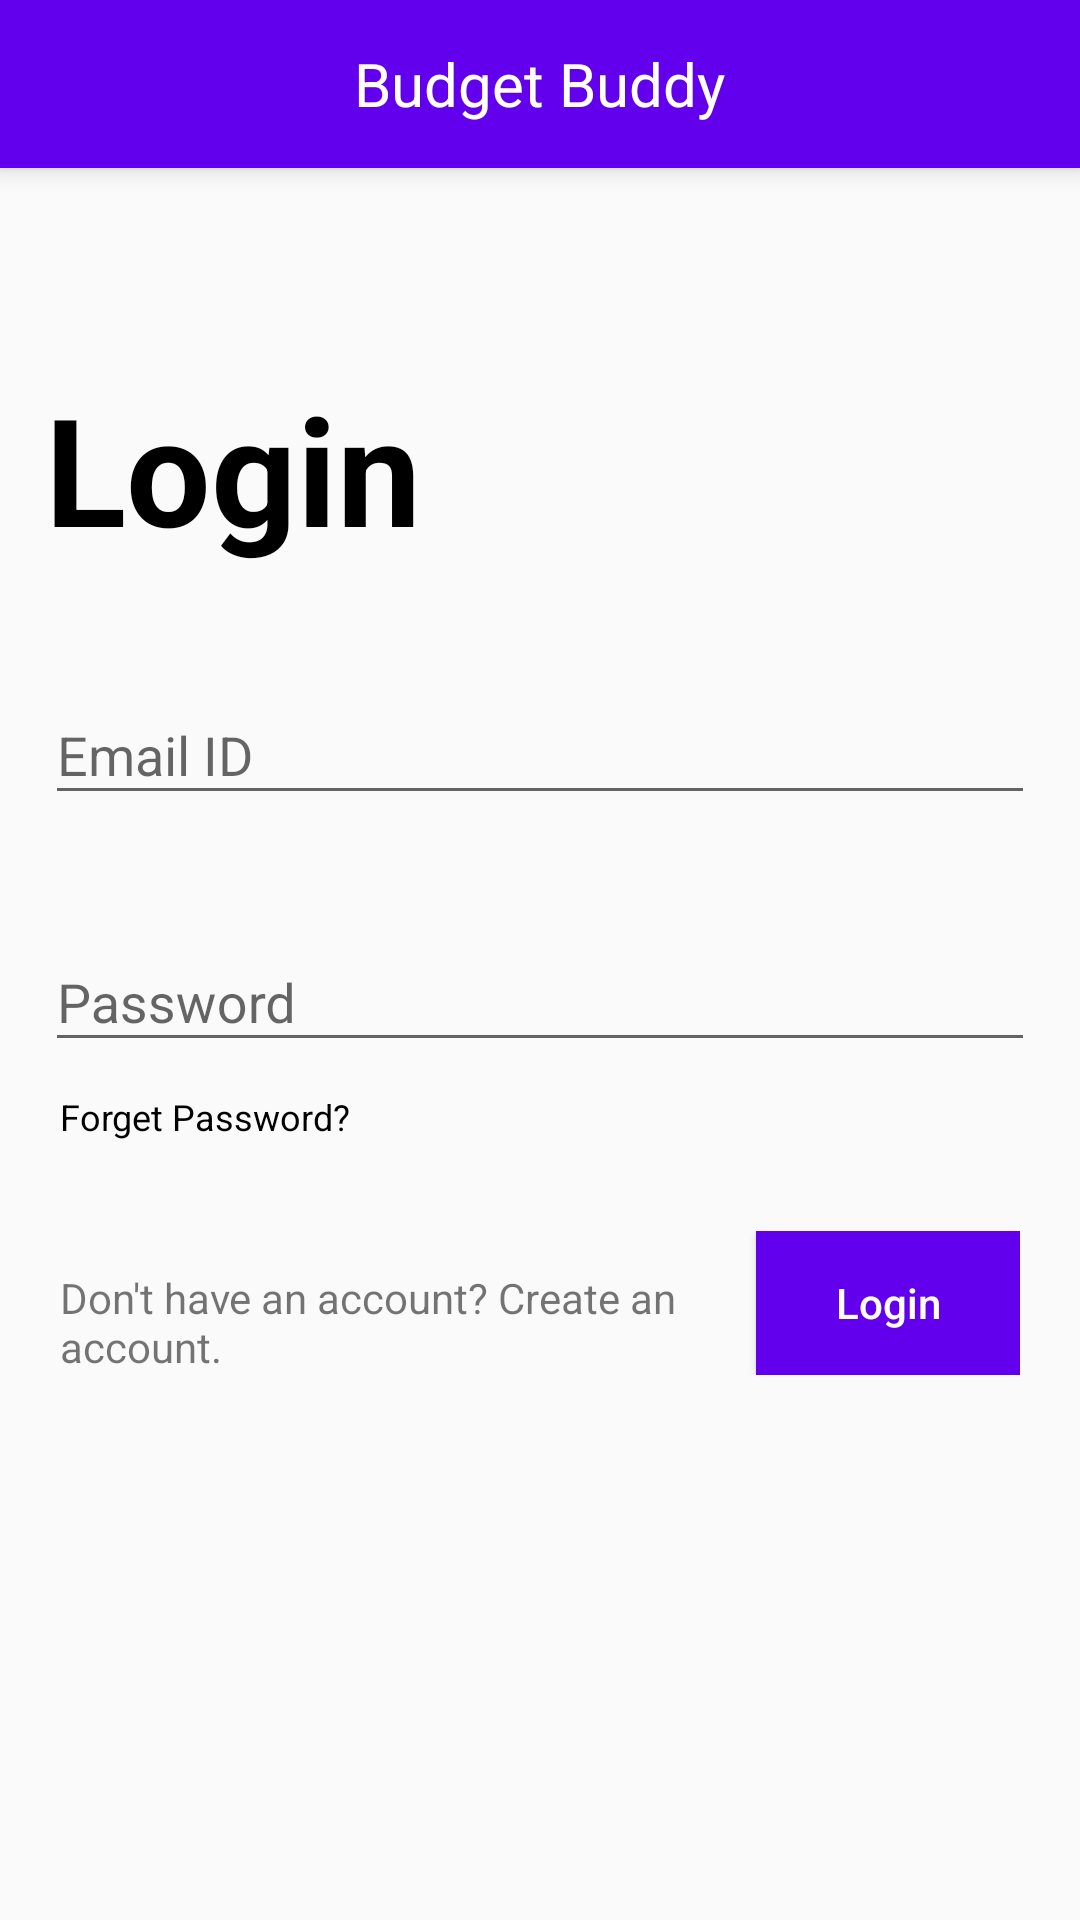

This screen was rendered from an Android layout file. Write that file and the resources it references.
<!-- AndroidManifest.xml: application theme AppTheme -->
<!-- res/layout/act_login.xml -->
<?xml version="1.0" encoding="utf-8"?>
<LinearLayout xmlns:android="http://schemas.android.com/apk/res/android"
    xmlns:app="http://schemas.android.com/apk/res-auto"
    xmlns:tools="http://schemas.android.com/tools"
    android:layout_width="match_parent"
    android:layout_height="match_parent"
    android:orientation="vertical"
    tools:context=".activities.ActLogin">
    <com.google.android.material.appbar.AppBarLayout
        android:id="@+id/appbarLayout"
        android:layout_width="match_parent"
        android:layout_height="wrap_content"
        android:background="@color/white"
        android:fitsSystemWindows="true"
        android:translationZ="5dp"
        app:elevation="5dp"
        app:layout_constraintStart_toEndOf="parent"
        app:layout_constraintStart_toStartOf="parent">
        <androidx.appcompat.widget.Toolbar
            android:layout_width="match_parent"
            android:layout_height="?android:attr/actionBarSize"
            android:background="@color/colorPrimary"
            android:gravity="center_vertical"
            app:contentInsetStart="0dp">
            <RelativeLayout
                android:layout_width="match_parent"
                android:layout_height="wrap_content">
                <ImageView
                    android:id="@+id/imgBack"
                    android:layout_width="45dp"
                    android:layout_height="45dp"
                    android:layout_alignParentLeft="true"
                    android:layout_centerVertical="true"
                    android:padding="10dp"
                    android:src="@drawable/ic_left_arrow"
                    android:visibility="gone"
                    tools:visibility="visible"
                    app:tint="@color/white" />
                <ImageView
                    android:id="@+id/imgMenu"
                    android:layout_width="45dp"
                    android:layout_height="45dp"
                    android:layout_centerVertical="true"
                    android:layout_toRightOf="@id/imgBack"
                    android:padding="10dp"
                    android:visibility="gone"
                    tools:visibility="visible"
                    android:src="@drawable/ic_menu"
                    app:tint="@color/white" />
                <TextView
                    android:id="@+id/txtTitle"
                    android:layout_width="wrap_content"
                    android:layout_height="wrap_content"
                    android:layout_centerInParent="true"
                    android:layout_centerVertical="true"
                    android:singleLine="true"
                    android:text="@string/app_name"
                    android:textColor="@color/white"
                    android:textSize="@dimen/big_text" />
                <ImageView
                    android:id="@+id/imgAdd"
                    android:layout_width="45dp"
                    android:layout_height="45dp"
                    android:layout_alignParentRight="true"
                    android:layout_centerVertical="true"
                    android:layout_gravity="right"
                    android:padding="10dp"
                    android:src="@drawable/ic_plus"
                    android:visibility="gone"
                    tools:visibility="visible"
                    app:tint="@color/white" />
            </RelativeLayout>
        </androidx.appcompat.widget.Toolbar>
    </com.google.android.material.appbar.AppBarLayout>
    <LinearLayout
        android:paddingBottom="50dp"
        android:gravity="center"
        android:orientation="vertical"
        android:layout_width="match_parent"
        android:layout_height="match_parent">
        <ScrollView
            android:layout_width="match_parent"
            android:layout_height="wrap_content">
            <LinearLayout
                android:layout_marginBottom="50dp"
                android:layout_width="match_parent"
                android:layout_height="wrap_content"
                android:gravity="center"
                android:paddingBottom="15dp"
                android:orientation="vertical">
                <TextView
                    android:layout_marginStart="15dp"
                    android:layout_gravity="start"
                    android:textColor="@color/black"
                    android:textStyle="bold"
                    android:textSize="50sp"
                    android:text="Login"
                    android:layout_width="wrap_content"
                    android:layout_height="wrap_content"/>
                <com.google.android.material.textfield.TextInputLayout
                    android:id="@+id/edt_email_id"
                    android:layout_width="match_parent"
                    android:layout_height="wrap_content"
                    android:layout_marginStart="15dp"
                    android:layout_marginTop="30dp"
                    android:layout_marginEnd="15dp">
                    <com.google.android.material.textfield.TextInputEditText
                        android:inputType="textEmailAddress"
                        android:layout_width="match_parent"
                        android:layout_height="wrap_content"
                        android:hint="@string/email_id" />
                </com.google.android.material.textfield.TextInputLayout>
                <com.google.android.material.textfield.TextInputLayout
                    android:id="@+id/edt_password"
                    android:layout_width="match_parent"
                    android:layout_height="wrap_content"
                    android:layout_marginStart="15dp"
                    android:layout_marginTop="30dp"
                    android:layout_marginEnd="15dp">
                    <com.google.android.material.textfield.TextInputEditText
                        android:inputType="textPassword"
                        android:layout_width="match_parent"
                        android:layout_height="wrap_content"
                        android:hint="@string/password" />
                </com.google.android.material.textfield.TextInputLayout>
                <TextView
                    android:id="@+id/btn_forget_pass"
                    android:layout_width="wrap_content"
                    android:layout_height="wrap_content"
                    android:layout_gravity="start"
                    android:layout_marginStart="20dp"
                    android:layout_marginTop="10dp"
                    android:text="@string/forget_password"
                    android:textColor="@color/black"
                    android:textSize="12sp" />
                <LinearLayout
                    android:gravity="end"
                    android:layout_weight="1"
                    android:orientation="horizontal"
                    android:layout_marginTop="30dp"
                    android:layout_marginStart="20dp"
                    android:layout_marginEnd="20dp"
                    android:layout_width="match_parent"
                    android:layout_height="wrap_content">
                    <TextView
                        android:id="@+id/btn_create_user"
                        android:text="Don't have an account? Create an account."
                        android:layout_gravity="bottom"
                        android:layout_weight="0.5"
                        android:layout_width="0dp"
                        android:layout_height="wrap_content"/>
                    <Button
                        android:id="@+id/btn_login"
                        android:layout_width="wrap_content"
                        android:layout_height="wrap_content"
                        android:layout_gravity="end"
                        android:background="@color/colorPrimary"
                        android:text="@string/login"
                        android:textAllCaps="false"
                        android:textColor="@color/white" />
                </LinearLayout>
            </LinearLayout>
        </ScrollView>
    </LinearLayout>
</LinearLayout>
<!-- resources referenced by this layout -->
<resources>
  <color name="black">#000000</color>
  <color name="colorPrimary">#6200EE</color>
  <color name="white">#ffffff</color>
  <dimen name="big_text">20sp</dimen>
  <!-- drawable ic_left_arrow: png bitmap (drawable-v24, 606 bytes) -->
  <!-- drawable ic_menu: png bitmap (drawable-v24, 524 bytes) -->
  <!-- drawable ic_plus: png bitmap (drawable-v24, 1804 bytes) -->
  <string name="app_name">Budget Buddy</string>
  <string name="email_id">Email ID</string>
  <string name="forget_password">Forget Password?</string>
  <string name="login">Login</string>
  <string name="password">Password</string>
  <style name="AppTheme" parent="Theme.AppCompat.Light.NoActionBar">
          
          <item name="colorPrimary">@color/colorPrimary</item>
          <item name="colorPrimaryDark">@color/colorPrimaryDark</item>
          <item name="colorAccent">@color/colorAccent</item>
      </style>
  <color name="colorPrimaryDark">#3700B3</color>
  <color name="colorAccent">#03DAC5</color>
</resources>
